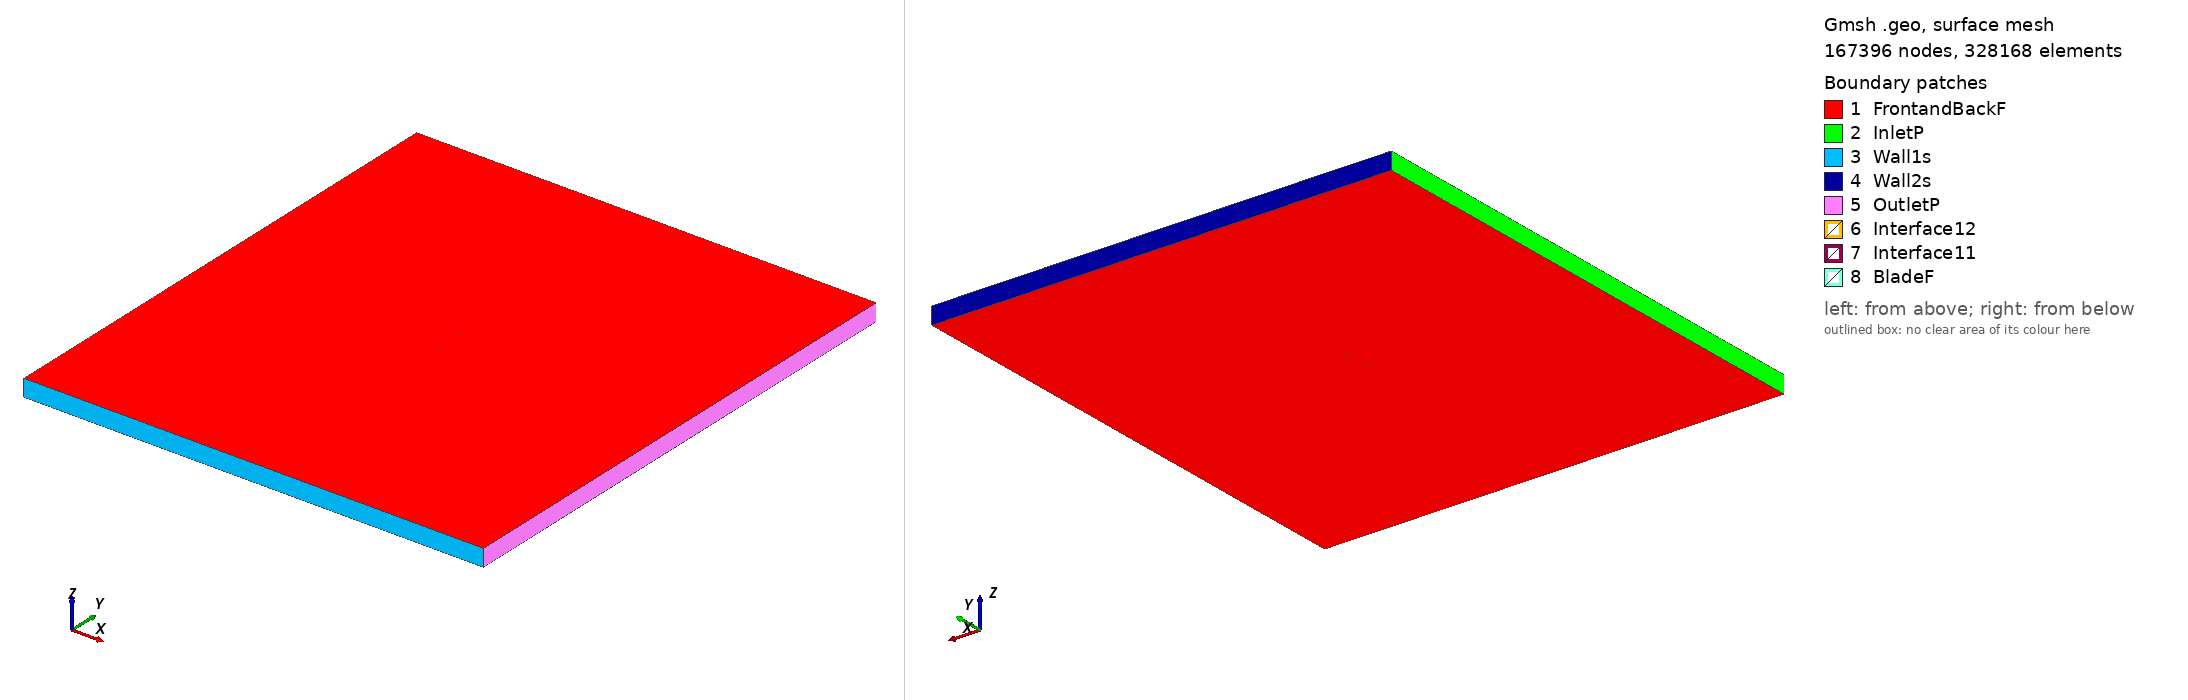

Gmsh geometry script, surface-meshed: 167396 nodes, 328168 surface elements. Boundary patches (legend numbers): 1 FrontandBackF, 2 InletP, 3 Wall1s, 4 Wall2s, 5 OutletP, 6 Interface12, 7 Interface11, 8 BladeF. Left view from above one corner, right view from below the opposite corner. Legend entries are the model's physical surfaces. The drawing asked Gmsh for element sizes between 1% and 20% of the model's largest extent; the script's own settings can give other sizes.

=== l188root_tsr_4.4696_aoa_-2.1604.geo (drawn) ===
SetFactory("OpenCASCADE");

Point(1) = {0.074985, 0.744448, 0, 1.0};
Point(2) = {0.074054, 0.744206, 0, 1.0};
Point(3) = {0.072063, 0.743682, 0, 1.0};
Point(4) = {0.069734, 0.743060, 0, 1.0};
Point(5) = {0.067077, 0.742344, 0, 1.0};
Point(6) = {0.064106, 0.741539, 0, 1.0};
Point(7) = {0.060834, 0.740651, 0, 1.0};
Point(8) = {0.057279, 0.739693, 0, 1.0};
Point(9) = {0.053456, 0.738678, 0, 1.0};
Point(10) = {0.049383, 0.737631, 0, 1.0};
Point(11) = {0.045080, 0.736591, 0, 1.0};
Point(12) = {0.040567, 0.735568, 0, 1.0};
Point(13) = {0.035865, 0.734563, 0, 1.0};
Point(14) = {0.030998, 0.733588, 0, 1.0};
Point(15) = {0.025990, 0.732655, 0, 1.0};
Point(16) = {0.020863, 0.731778, 0, 1.0};
Point(17) = {0.015643, 0.730972, 0, 1.0};
Point(18) = {0.010354, 0.730252, 0, 1.0};
Point(19) = {0.005023, 0.729632, 0, 1.0};
Point(20) = {-0.000325, 0.729123, 0, 1.0};
Point(21) = {-0.005665, 0.728737, 0, 1.0};
Point(22) = {-0.010971, 0.728481, 0, 1.0};
Point(23) = {-0.016217, 0.728359, 0, 1.0};
Point(24) = {-0.021376, 0.728336, 0, 1.0};
Point(25) = {-0.026422, 0.728401, 0, 1.0};
Point(26) = {-0.031332, 0.728548, 0, 1.0};
Point(27) = {-0.036079, 0.728772, 0, 1.0};
Point(28) = {-0.040643, 0.729070, 0, 1.0};
Point(29) = {-0.044999, 0.729436, 0, 1.0};
Point(30) = {-0.049127, 0.729869, 0, 1.0};
Point(31) = {-0.053007, 0.730367, 0, 1.0};
Point(32) = {-0.056620, 0.730927, 0, 1.0};
Point(33) = {-0.059948, 0.731549, 0, 1.0};
Point(34) = {-0.062976, 0.732233, 0, 1.0};
Point(35) = {-0.065688, 0.732978, 0, 1.0};
Point(36) = {-0.068071, 0.733785, 0, 1.0};
Point(37) = {-0.070115, 0.734653, 0, 1.0};
Point(38) = {-0.071808, 0.735581, 0, 1.0};
Point(39) = {-0.073144, 0.736566, 0, 1.0};
Point(40) = {-0.074115, 0.737603, 0, 1.0};
Point(41) = {-0.074717, 0.738686, 0, 1.0};
Point(42) = {-0.074947, 0.739800, 0, 1.0};
Point(43) = {-0.074799, 0.740850, 0, 1.0};
Point(44) = {-0.074274, 0.741799, 0, 1.0};
Point(45) = {-0.073374, 0.742662, 0, 1.0};
Point(46) = {-0.072105, 0.743450, 0, 1.0};
Point(47) = {-0.070474, 0.744169, 0, 1.0};
Point(48) = {-0.068488, 0.744827, 0, 1.0};
Point(49) = {-0.066158, 0.745430, 0, 1.0};
Point(50) = {-0.063495, 0.745985, 0, 1.0};
Point(51) = {-0.060512, 0.746497, 0, 1.0};
Point(52) = {-0.057225, 0.746971, 0, 1.0};
Point(53) = {-0.053650, 0.747411, 0, 1.0};
Point(54) = {-0.049805, 0.747821, 0, 1.0};
Point(55) = {-0.045707, 0.748202, 0, 1.0};
Point(56) = {-0.041378, 0.748555, 0, 1.0};
Point(57) = {-0.036838, 0.748878, 0, 1.0};
Point(58) = {-0.032110, 0.749172, 0, 1.0};
Point(59) = {-0.027216, 0.749432, 0, 1.0};
Point(60) = {-0.022180, 0.749654, 0, 1.0};
Point(61) = {-0.017027, 0.749834, 0, 1.0};
Point(62) = {-0.011781, 0.749961, 0, 1.0};
Point(63) = {-0.006467, 0.750000, 0, 1.0};
Point(64) = {-0.001111, 0.749954, 0, 1.0};
Point(65) = {0.004261, 0.749830, 0, 1.0};
Point(66) = {0.009623, 0.749638, 0, 1.0};
Point(67) = {0.014948, 0.749389, 0, 1.0};
Point(68) = {0.020209, 0.749096, 0, 1.0};
Point(69) = {0.025382, 0.748772, 0, 1.0};
Point(70) = {0.030438, 0.748429, 0, 1.0};
Point(71) = {0.035355, 0.748082, 0, 1.0};
Point(72) = {0.040107, 0.747744, 0, 1.0};
Point(73) = {0.044671, 0.747429, 0, 1.0};
Point(74) = {0.049024, 0.747158, 0, 1.0};
Point(75) = {0.053144, 0.746941, 0, 1.0};
Point(76) = {0.057012, 0.746755, 0, 1.0};
Point(77) = {0.060610, 0.746592, 0, 1.0};
Point(78) = {0.063920, 0.746448, 0, 1.0};
Point(79) = {0.066927, 0.746320, 0, 1.0};
Point(80) = {0.069615, 0.746206, 0, 1.0};
Point(81) = {0.071972, 0.746106, 0, 1.0};
Point(82) = {0.073986, 0.746020, 0, 1.0};
Point(83) = {0.074927, 0.745984, 0, 1.0};
Point(84) = {-0.074985, -0.744448, 0, 1.0};
Point(85) = {-0.074054, -0.744206, 0, 1.0};
Point(86) = {-0.072063, -0.743682, 0, 1.0};
Point(87) = {-0.069734, -0.743060, 0, 1.0};
Point(88) = {-0.067077, -0.742344, 0, 1.0};
Point(89) = {-0.064106, -0.741539, 0, 1.0};
Point(90) = {-0.060834, -0.740651, 0, 1.0};
Point(91) = {-0.057279, -0.739693, 0, 1.0};
Point(92) = {-0.053456, -0.738678, 0, 1.0};
Point(93) = {-0.049383, -0.737631, 0, 1.0};
Point(94) = {-0.045080, -0.736591, 0, 1.0};
Point(95) = {-0.040567, -0.735568, 0, 1.0};
Point(96) = {-0.035865, -0.734563, 0, 1.0};
Point(97) = {-0.030998, -0.733588, 0, 1.0};
Point(98) = {-0.025990, -0.732655, 0, 1.0};
Point(99) = {-0.020863, -0.731778, 0, 1.0};
Point(100) = {-0.015643, -0.730972, 0, 1.0};
Point(101) = {-0.010354, -0.730252, 0, 1.0};
Point(102) = {-0.005023, -0.729632, 0, 1.0};
Point(103) = {0.000325, -0.729123, 0, 1.0};
Point(104) = {0.005665, -0.728737, 0, 1.0};
Point(105) = {0.010971, -0.728481, 0, 1.0};
Point(106) = {0.016217, -0.728359, 0, 1.0};
Point(107) = {0.021376, -0.728336, 0, 1.0};
Point(108) = {0.026422, -0.728401, 0, 1.0};
Point(109) = {0.031332, -0.728548, 0, 1.0};
Point(110) = {0.036079, -0.728772, 0, 1.0};
Point(111) = {0.040643, -0.729070, 0, 1.0};
Point(112) = {0.044999, -0.729436, 0, 1.0};
Point(113) = {0.049127, -0.729869, 0, 1.0};
Point(114) = {0.053007, -0.730367, 0, 1.0};
Point(115) = {0.056620, -0.730927, 0, 1.0};
Point(116) = {0.059948, -0.731549, 0, 1.0};
Point(117) = {0.062976, -0.732233, 0, 1.0};
Point(118) = {0.065688, -0.732978, 0, 1.0};
Point(119) = {0.068071, -0.733785, 0, 1.0};
Point(120) = {0.070115, -0.734653, 0, 1.0};
Point(121) = {0.071808, -0.735581, 0, 1.0};
Point(122) = {0.073144, -0.736566, 0, 1.0};
Point(123) = {0.074115, -0.737603, 0, 1.0};
Point(124) = {0.074717, -0.738686, 0, 1.0};
Point(125) = {0.074947, -0.739800, 0, 1.0};
Point(126) = {0.074799, -0.740850, 0, 1.0};
Point(127) = {0.074274, -0.741799, 0, 1.0};
Point(128) = {0.073374, -0.742662, 0, 1.0};
Point(129) = {0.072105, -0.743450, 0, 1.0};
Point(130) = {0.070474, -0.744169, 0, 1.0};
Point(131) = {0.068488, -0.744827, 0, 1.0};
Point(132) = {0.066158, -0.745430, 0, 1.0};
Point(133) = {0.063495, -0.745985, 0, 1.0};
Point(134) = {0.060512, -0.746497, 0, 1.0};
Point(135) = {0.057225, -0.746971, 0, 1.0};
Point(136) = {0.053650, -0.747411, 0, 1.0};
Point(137) = {0.049805, -0.747821, 0, 1.0};
Point(138) = {0.045707, -0.748202, 0, 1.0};
Point(139) = {0.041378, -0.748555, 0, 1.0};
Point(140) = {0.036838, -0.748878, 0, 1.0};
Point(141) = {0.032110, -0.749172, 0, 1.0};
Point(142) = {0.027216, -0.749432, 0, 1.0};
Point(143) = {0.022180, -0.749654, 0, 1.0};
Point(144) = {0.017027, -0.749834, 0, 1.0};
Point(145) = {0.011781, -0.749961, 0, 1.0};
Point(146) = {0.006467, -0.750000, 0, 1.0};
Point(147) = {0.001111, -0.749954, 0, 1.0};
Point(148) = {-0.004261, -0.749830, 0, 1.0};
Point(149) = {-0.009623, -0.749638, 0, 1.0};
Point(150) = {-0.014948, -0.749389, 0, 1.0};
Point(151) = {-0.020209, -0.749096, 0, 1.0};
Point(152) = {-0.025382, -0.748772, 0, 1.0};
Point(153) = {-0.030438, -0.748429, 0, 1.0};
Point(154) = {-0.035355, -0.748082, 0, 1.0};
Point(155) = {-0.040107, -0.747744, 0, 1.0};
Point(156) = {-0.044671, -0.747429, 0, 1.0};
Point(157) = {-0.049024, -0.747158, 0, 1.0};
Point(158) = {-0.053144, -0.746941, 0, 1.0};
Point(159) = {-0.057012, -0.746755, 0, 1.0};
Point(160) = {-0.060610, -0.746592, 0, 1.0};
Point(161) = {-0.063920, -0.746448, 0, 1.0};
Point(162) = {-0.066927, -0.746320, 0, 1.0};
Point(163) = {-0.069615, -0.746206, 0, 1.0};
Point(164) = {-0.071972, -0.746106, 0, 1.0};
Point(165) = {-0.073986, -0.746020, 0, 1.0};
Point(166) = {-0.074927, -0.745984, 0, 1.0};

// Lines: first blade (splines 1-4)
Spline(1) = {1:26};
Spline(2) = {26:57};
Spline(3) = {57:83};
Spline(4) = {83,1};

// Lines: second blade (splines 5-8)
Spline(5) = {84:109};
Spline(6) = {109:140};
Spline(7) = {140:166};
Spline(8) = {166,84};

// Outer domain (points 20001-4 and lines)
Point(167) = {-13.50000000, -15.00000000, 0, 1.0};
Point(168) = {-13.50000000, 15.00000000, 0, 1.0};
Point(169) = {13.50000000, 15.00000000, 0, 1.0};
Point(170) = {13.50000000, -15.00000000, 0, 1.0};
Line(11) = {167, 168};
Line(12) = {168, 169};
Line(13) = {169, 170};
Line(14) = {167, 170};

// Interface (between moving and stationary domain) (circles)
Circle(9) = {0, 0, 0, 0.80000000, 0, 2*Pi};
Circle(10) = {0, 0, 0, 0.80000000, 0, 2*Pi};

// Loops collect Lines/Splines/etc (blade1, blade2, domain, first circle)
Line Loop(1) = {1:4};
Line Loop(2) = {5:8};
Line Loop(3) = {11,12,13,-14};
Line Loop(4) = {9};

// BooleanDifference cuts out the circle/interface from the domain
Plane Surface(1) = {3};
Plane Surface(2) = {4};
BooleanDifference{ Surface{1}; Delete;}{ Surface{2}; Delete;}

// This one cuts out the blades from the inner circle/interface
Line Loop(6) = {10};
Plane Surface(5) = {6};
Plane Surface(6) = {1};
Plane Surface(7) = {2};
BooleanDifference{ Surface{5}; Delete;}{ Surface{6,7}; Delete;}

// extrude to 3rd dimension
Extrude {0, 0, 1} {Surface{1}; Surface{5}; Layers{1}; Recombine;}

// Physical Surfaces are the named boundaries (patches)
Physical Surface("Interface11") = {12};
Physical Surface("Interface12") = {10};

// sides of domain
Physical Surface("InletP") = {6};
Physical Surface("OutletP") = {9};

// top and bottom of domain
Physical Surface("Wall1s") = {7};
Physical Surface("Wall2s") = {8};

// Check FrontandBackF by ensuring there is nothing in the 3rd dimension
Physical Surface("FrontandBackF") = {1,11,5,21};
Physical Surface("BladeF") = {13:20};
Physical Volume("Turbine") = {2};
Physical Volume("Farfield") = {1};

// settings for airfoil boundary layer
Field[1] = BoundaryLayer;
Field[1].EdgesList = {1:8};
Field[1].hwall_n = 1e-3;
Field[1].thickness = 1.5e-2;
Field[1].ratio = 1.05;
Field[1].Quads = 1;
BoundaryLayer Field = 1;

// control points for mesh (blade and interface)
// floor((arc length / 1.5mm)/ 6) -> Transfinite Line
Transfinite Line {1,2,3,5,6,7} = 34 Using Progression 1;
Transfinite Line {4,8} = 2 Using Progression 1;
Transfinite Line {9, 15} = 800 Using Progression 1;

// For more information on gmsh syntax, visit http://gmsh.info/doc/texinfo/gmsh.html
